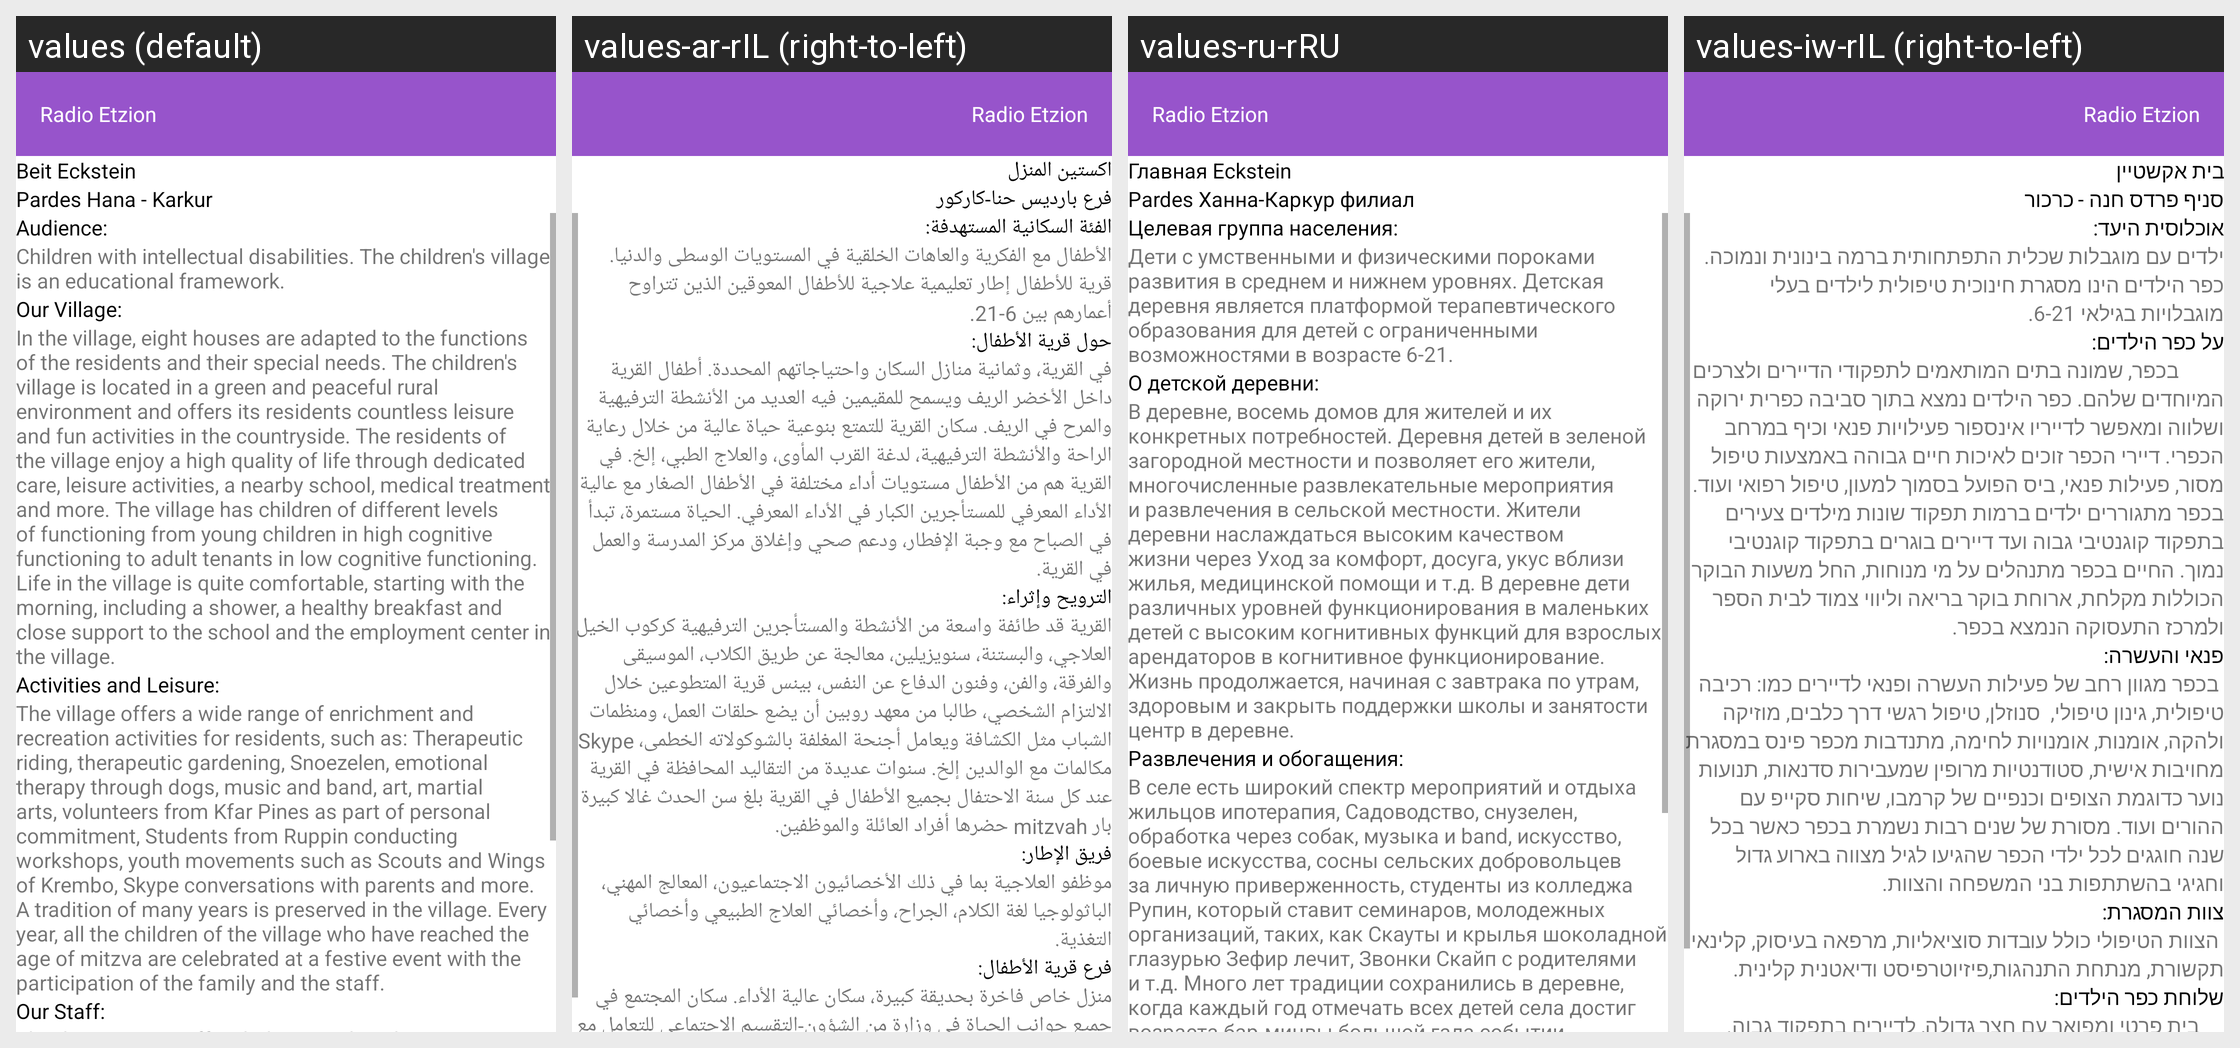

This grid shows one Android layout under several languages. Give, for every string resource on the screen, its name, the default text and each shown locale's text.
Android screen res/layout/activity_we.xml rendered under 4 locales, left to right: values (default), values-ar-rIL (right-to-left), values-ru-rRU, values-iw-rIL (right-to-left). Device: Nexus 5 (rendered at 1080×1920; each locale shown at half size, 540×960, under a caption strip naming it); theme AppTheme.
Strings drawn on this screen, with the default value and each locale's value (text and hints the layout hard-codes, and strings that could not be matched under every locale, appear in the picture but are not listed):

who_are_we
  values: Beit Eckstein
  values-ar-rIL: اكستين المنزل 
  values-ru-rRU: Главная Eckstein 
  values-iw-rIL: בית אקשטיין

who_are_we2
  values: Pardes Hana - Karkur
  values-ar-rIL: فرع بارديس حنا-كاركور 
  values-ru-rRU: Pardes Ханна-Каркур филиал 
  values-iw-rIL: סניף פרדס חנה - כרכור

who_are_we_txt_head_pop
  values: Audience:
  values-ar-rIL: الفئة السكانية المستهدفة: 
  values-ru-rRU: Целевая группа населения: 
  values-iw-rIL: אוכלוסית היעד:

who_are_we_txt_pop
  values: Children with intellectual disabilities. The children's village is an educational framework.
  values-ar-rIL: الأطفال مع الفكرية والعاهات الخلقية في المستويات الوسطى والدنيا. قرية للأطفال إطار تعليمية علاجية للأطفال المعوقين الذين تتراوح أعمارهم بين 6-21.
  values-ru-rRU: Дети с умственными и физическими пороками развития в среднем и нижнем уровнях. Детская деревня является платформой терапевтического образования для детей с ограниченными возможностями в возрасте 6-21. 
  values-iw-rIL: ילדים עם מוגבלות שכלית התפתחותית ברמה בינונית ונמוכה. כפר הילדים הינו מסגרת חינוכית טיפולית לילדים בעלי מוגבלויות בגילאי 6-21.

who_are_we_txt_head_about
  values: Our Village:
  values-ar-rIL: حول قرية الأطفال: 
  values-ru-rRU: О детской деревни: 
  values-iw-rIL: על כפר הילדים:

who_are_we_txt_about
  values: In the village, eight houses are adapted to the functions of the residents and their special needs. The children's village is located in a green and peaceful rural environment and offers its residents countless leisure and fun activities in the countryside. The residents of the village enjoy a high quality of life through dedicated care, leisure activities, a nearby school, medical treatment and …[clipped]
  values-ar-rIL: في القرية، وثمانية منازل السكان واحتياجاتهم المحددة. أطفال القرية داخل الأخضر الريف ويسمح للمقيمين فيه العديد من الأنشطة الترفيهية والمرح في الريف. سكان القرية للتمتع بنوعية حياة عالية من خلال رعاية الراحة والأنشطة الترفيهية، لدغة القرب المأوى، والعلاج الطبي، إلخ. في القرية هم من الأطفال مستويات أداء مختلفة في الأطفال الصغار مع عالية الأداء المعرفي للمستأجرين الكبار في الأداء المعرفي. الحياة …[clipped]
  values-ru-rRU: В деревне, восемь домов для жителей и их конкретных потребностей. Деревня детей в зеленой загородной местности и позволяет его жители, многочисленные развлекательные мероприятия и развлечения в сельской местности. Жители деревни наслаждаться высоким качеством жизни через Уход за комфорт, досуга, укус вблизи жилья, медицинской помощи и т.д. В деревне дети различных уровней функционирования в …[clipped]
  values-iw-rIL:          בכפר, שמונה בתים המותאמים לתפקודי הדיירים ולצרכים המיוחדים שלהם. כפר הילדים נמצא בתוך סביבה כפרית ירוקה ושלווה ומאפשר לדייריו אינספור פעילויות פנאי וכיף במרחב הכפרי. דיירי הכפר זוכים לאיכות חיים גבוהה באמצעות טיפול מסור, פעילות פנאי, ביס הפועל בסמוך למעון, טיפול רפואי ועוד. בכפר מתגוררים ילדים ברמות תפקוד שונות מילדים צעירים בתפקוד קוגנטיבי גבוה ועד דיירים בוגרים בתפקוד קוגנטיבי נמוך. …[clipped]

who_are_we_txt_head_fun
  values: Activities and Leisure:
  values-ar-rIL: الترويح وإثراء: 
  values-ru-rRU: Развлечения и обогащения: 
  values-iw-rIL: פנאי והעשרה:

who_are_we_txt_fun
  values: The village offers a wide range of enrichment and recreation activities for residents, such as: Therapeutic riding, therapeutic gardening, Snoezelen, emotional therapy through dogs, music and band, art, martial arts, volunteers from Kfar Pines as part of personal commitment, Students from Ruppin conducting workshops, youth movements such as Scouts and Wings of Krembo, Skype conversations with …[clipped]
  values-ar-rIL: القرية قد طائفة واسعة من الأنشطة والمستأجرين الترفيهية كركوب الخيل العلاجي، والبستنة، سنويزيلين، معالجة عن طريق الكلاب، الموسيقى والفرقة، والفن، وفنون الدفاع عن النفس، بينس قرية المتطوعين خلال الالتزام الشخصي، طالبا من معهد روبين أن يضع حلقات العمل، ومنظمات الشباب مثل الكشافة ويعامل أجنحة المغلفة بالشوكولاته الخطمى، Skype مكالمات مع الوالدين إلخ. سنوات عديدة من التقاليد المحافظة في القرية عند كل …[clipped]
  values-ru-rRU: В селе есть широкий спектр мероприятий и отдыха жильцов ипотерапия, Садоводство, снузелен, обработка через собак, музыка и band, искусство, боевые искусства, сосны сельских добровольцев за личную приверженность, студенты из колледжа Рупин, который ставит семинаров, молодежных организаций, таких, как Скауты и крылья шоколадной глазурью Зефир лечит, Звонки Скайп с родителями и т.д. Много лет …[clipped]
  values-iw-rIL:  בכפר מגוון רחב של פעילות העשרה ופנאי לדיירים כמו: רכיבה טיפולית, גינון טיפולי,  סנוזלן, טיפול רגשי דרך כלבים, מוזיקה ולהקה, אומנות, אומנויות לחימה, מתנדבות מכפר פינס במסגרת מחויבות אישית, סטודנטיות מרופין שמעבירות סדנאות, תנועות נוער כדוגמת הצופים וכנפיים של קרמבו, שיחות סקייפ עם ההורים ועוד. מסורת של שנים רבות נשמרת בכפר כאשר בכל שנה חוגגים לכל ילדי הכפר שהגיעו לגיל מצווה בארוע גדול וחגיגי …[clipped]
